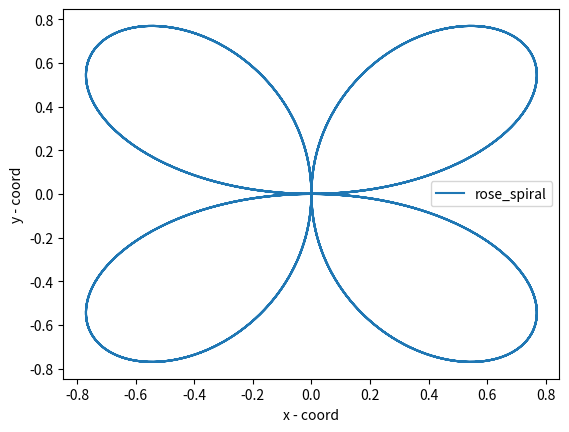

Here is the Python script that generated this plot:
import numpy as np
import matplotlib.pyplot as plt 

def rose_spiral():
    b = 2
    a = np.linspace(0, 8*np.pi, 10000)
    r = np.sin(a*b)
    x = r * np.cos(a)
    y = r * np.sin(a)

    plt.xlim()
    plt.ylim()
    plt.plot(x, y, label='rose_spiral')
    plt.legend()
    plt.xlabel('x - coord')
    plt.ylabel('y - coord')
    plt.savefig('rose_spiral.png')

rose_spiral()
